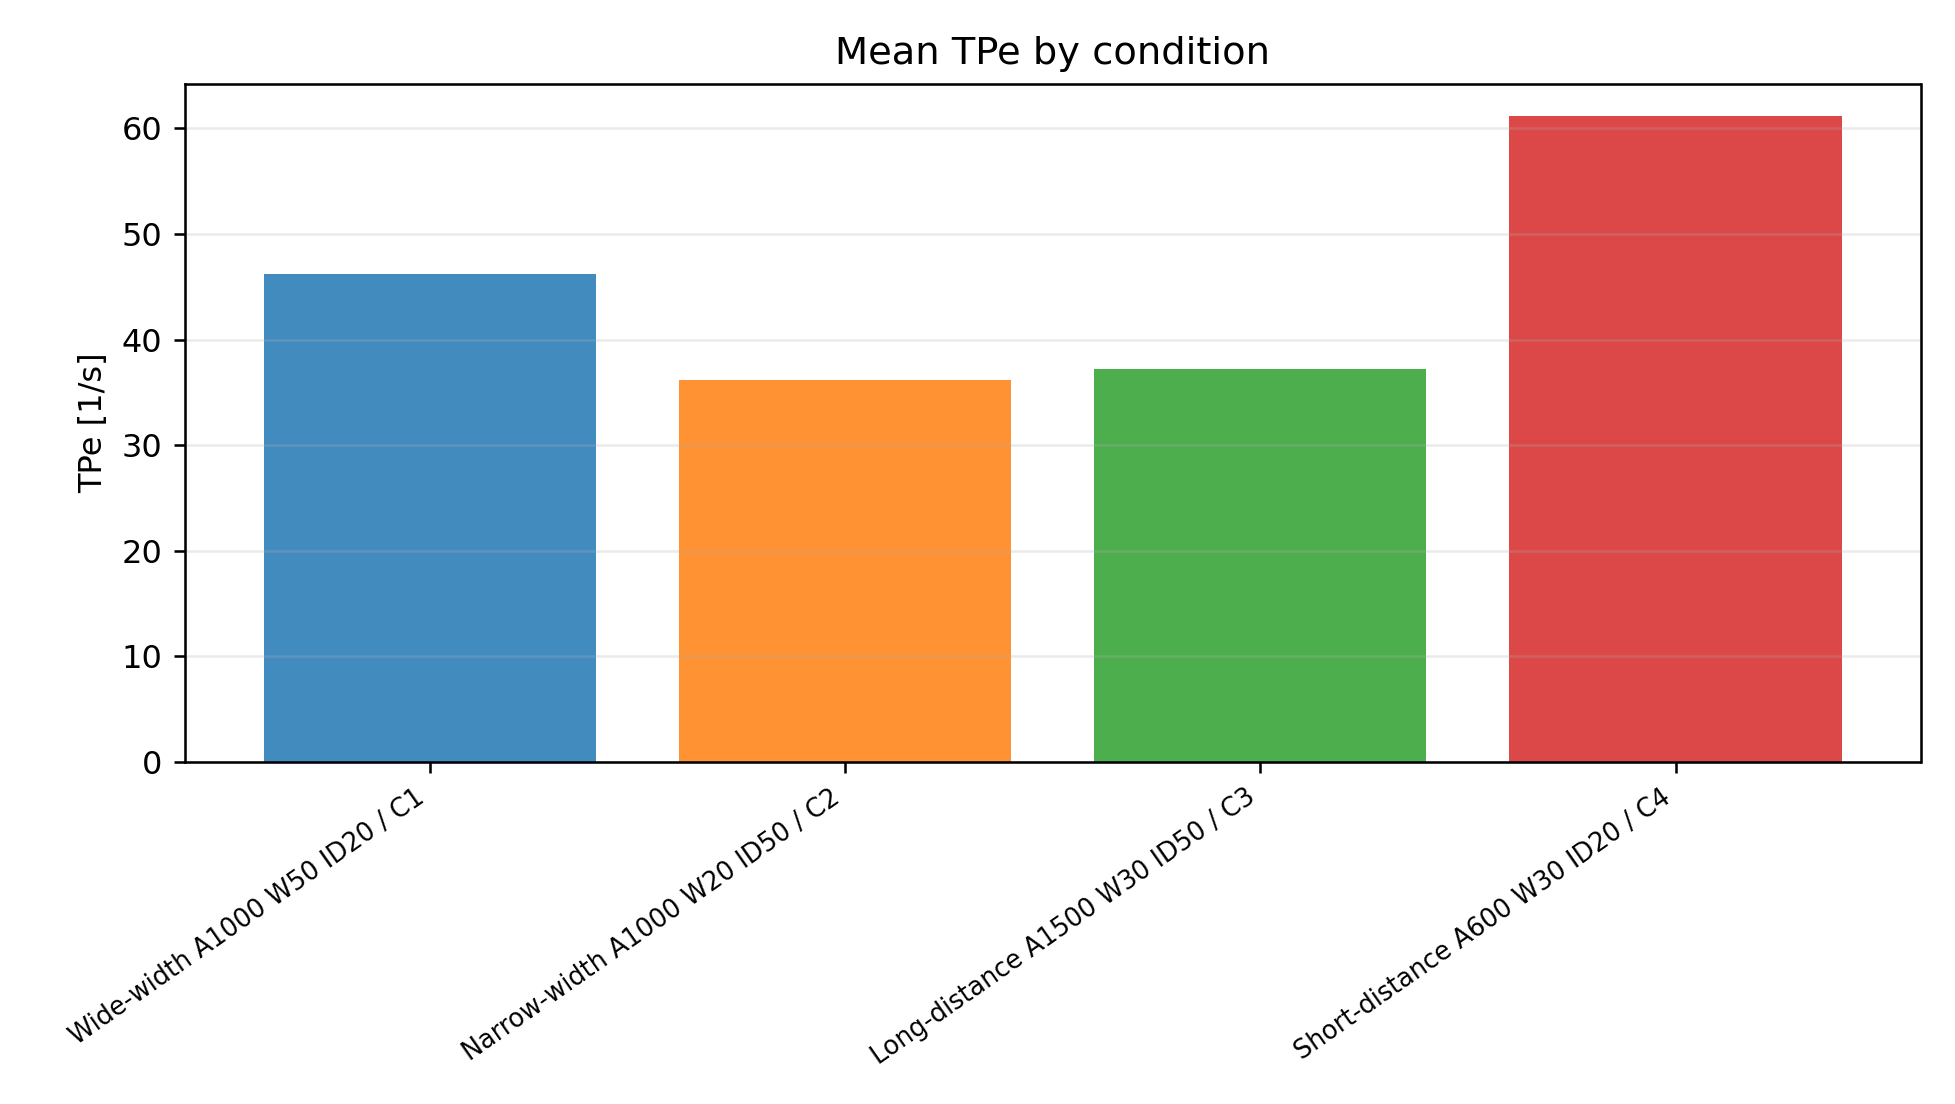

The table this chart was drawn from, first rows:
condition, condition_label, count, mean, std, median, condition_number
width_wide, Wide-width A1000 W50 ID20 / C1, 266, 46.2, 28.19, 37.79, 1
width_narrow, Narrow-width A1000 W20 ID50 / C2, 219, 36.12, 18.73, 32.6, 2
length_long, Long-distance A1500 W30 ID50 / C3, 203, 37.19, 21.04, 32.5, 3
length_short, Short-distance A600 W30 ID20 / C4, 256, 61.18, 33.13, 52.98, 4
